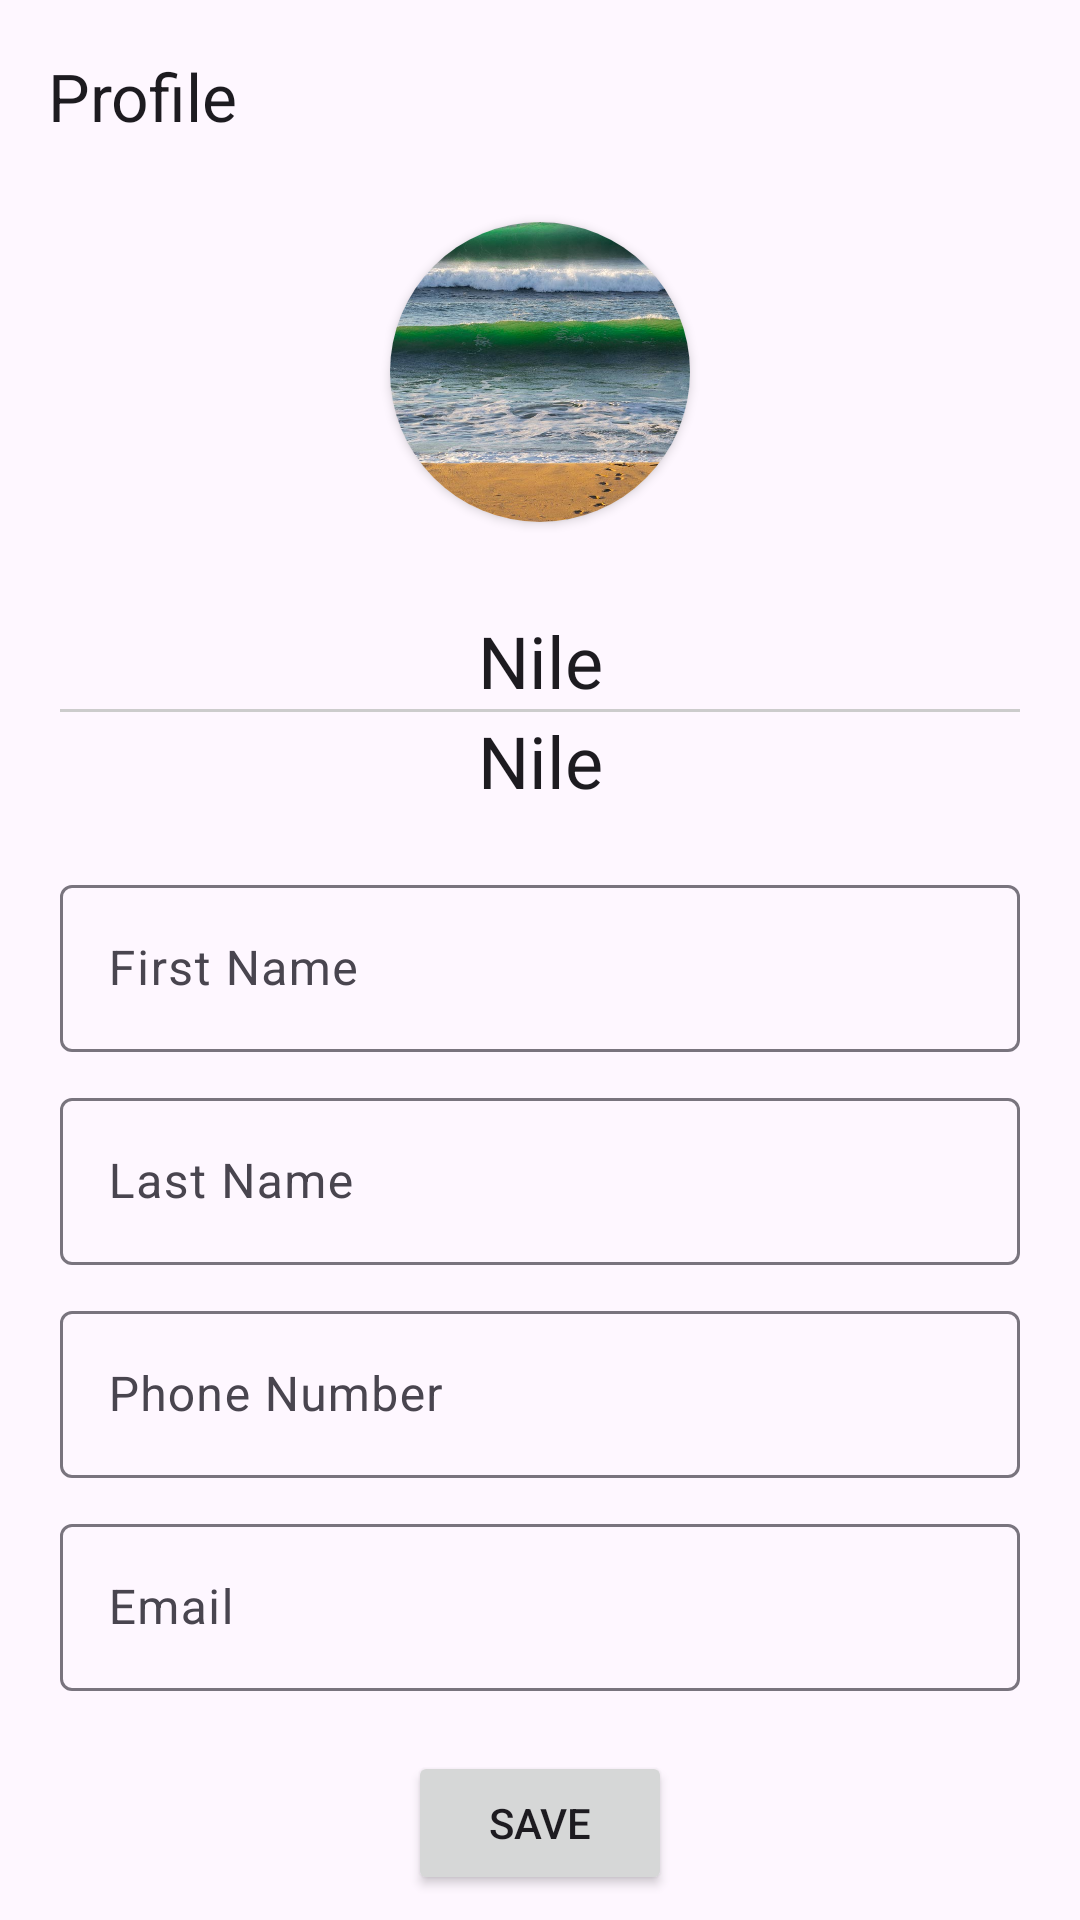

Reconstruct the res/layout file that produces this screen, plus the resources it refers to.
<!-- AndroidManifest.xml: application theme Theme.Assignment_1_Booking -->
<!-- res/layout/activity_profile.xml -->
<?xml version="1.0" encoding="utf-8"?>
<LinearLayout
    xmlns:android="http://schemas.android.com/apk/res/android"
    xmlns:app="http://schemas.android.com/apk/res-auto"
    xmlns:tools="http://schemas.android.com/tools"
    android:id="@+id/main"
    android:layout_width="match_parent"
    android:layout_height="match_parent"
    android:orientation="vertical"
    tools:context=".ProfileActivity">

    <androidx.appcompat.widget.Toolbar
        android:id="@+id/profile_toolbar"
        android:layout_width="match_parent"
        android:layout_height="wrap_content"
        app:title="Profile"
        app:navigationIcon="@drawable/baseline_arrow_back_24"
        />

    <ScrollView
        android:layout_width="match_parent"
        android:layout_height="match_parent">

        <LinearLayout
            android:layout_width="match_parent"
            android:layout_height="match_parent"
            android:paddingHorizontal="20dp"
            android:gravity="center"
            android:orientation="vertical"
            >

            <Space
                android:layout_width="match_parent"
                android:layout_height="10dp"
                android:layout_weight="1"
                />

            <androidx.cardview.widget.CardView
                android:layout_width="100dp"
                android:layout_height="100dp"
                app:cardCornerRadius="100dp">

                <ImageView
                    android:id="@+id/profile_image"
                    android:layout_width="match_parent"
                    android:layout_height="match_parent"
                    android:scaleType="centerCrop"
                    android:src="@drawable/home_nz_desgisborne_eastcape" />
            </androidx.cardview.widget.CardView>

            <Space
                android:layout_width="match_parent"
                android:layout_height="30dp"
                />

            <TextView
                android:id="@+id/profile_user_name"
                style="@style/MaterialAlertDialog.Material3.Title.Text.CenterStacked"
                android:layout_width="wrap_content"
                android:layout_height="wrap_content"
                android:text="Nile"
                />

            <View
                android:layout_width="match_parent"
                android:layout_height="1dp"
                android:paddingVertical="5dp"
                android:background="#FFCCCCCC"
                />

            <TextView
                android:id="@+id/profile_role"
                style="@style/MaterialAlertDialog.Material3.Title.Text.CenterStacked"
                android:layout_width="wrap_content"
                android:layout_height="wrap_content"
                android:text="Nile"
                />

            <Space
                android:layout_width="match_parent"
                android:layout_height="20dp"
                />

            <com.google.android.material.textfield.TextInputLayout
                android:layout_width="match_parent"
                android:layout_height="wrap_content"
                android:hint="First Name"
                >

                <com.google.android.material.textfield.TextInputEditText
                    android:id="@+id/profile_first_name"
                    android:layout_width="match_parent"
                    android:layout_height="wrap_content"/>
            </com.google.android.material.textfield.TextInputLayout>

            <Space
                android:layout_width="match_parent"
                android:layout_height="10dp"
                />

            <com.google.android.material.textfield.TextInputLayout
                android:layout_width="match_parent"
                android:layout_height="wrap_content"
                android:hint="Last Name"
                >

                <com.google.android.material.textfield.TextInputEditText
                    android:id="@+id/profile_last_name"
                    android:layout_width="match_parent"
                    android:layout_height="wrap_content"/>
            </com.google.android.material.textfield.TextInputLayout>

            <Space
                android:layout_width="match_parent"
                android:layout_height="10dp"
                />

            <com.google.android.material.textfield.TextInputLayout
                android:layout_width="match_parent"
                android:layout_height="wrap_content"
                android:hint="Phone Number"
                >

                <com.google.android.material.textfield.TextInputEditText
                    android:id="@+id/profile_phone"
                    android:layout_width="match_parent"
                    android:layout_height="wrap_content"/>
            </com.google.android.material.textfield.TextInputLayout>

            <Space
                android:layout_width="match_parent"
                android:layout_height="10dp"
                />

            <com.google.android.material.textfield.TextInputLayout
                android:layout_width="match_parent"
                android:layout_height="wrap_content"
                android:hint="Email"
                >

                <com.google.android.material.textfield.TextInputEditText
                    android:id="@+id/profile_email"
                    android:layout_width="match_parent"
                    android:layout_height="wrap_content"/>
            </com.google.android.material.textfield.TextInputLayout>

            <Space
                android:layout_width="match_parent"
                android:layout_height="20dp"
                />

            <Button
                android:layout_width="wrap_content"
                android:layout_height="wrap_content"
                android:text="Save"
                />

            <Space
                android:layout_width="match_parent"
                android:layout_height="0dp"
                android:layout_weight="4"
                />

        </LinearLayout>
    </ScrollView>
</LinearLayout>
<!-- resources referenced by this layout -->
<resources>
  <!-- drawable home_nz_desgisborne_eastcape: jpg bitmap (drawable, 86881 bytes) -->
  <style name="Theme.Assignment_1_Booking" parent="Base.Theme.Assignment_1_Booking" />
  <style name="Base.Theme.Assignment_1_Booking" parent="Theme.Material3.DayNight.NoActionBar">
          
          
      </style>
</resources>
